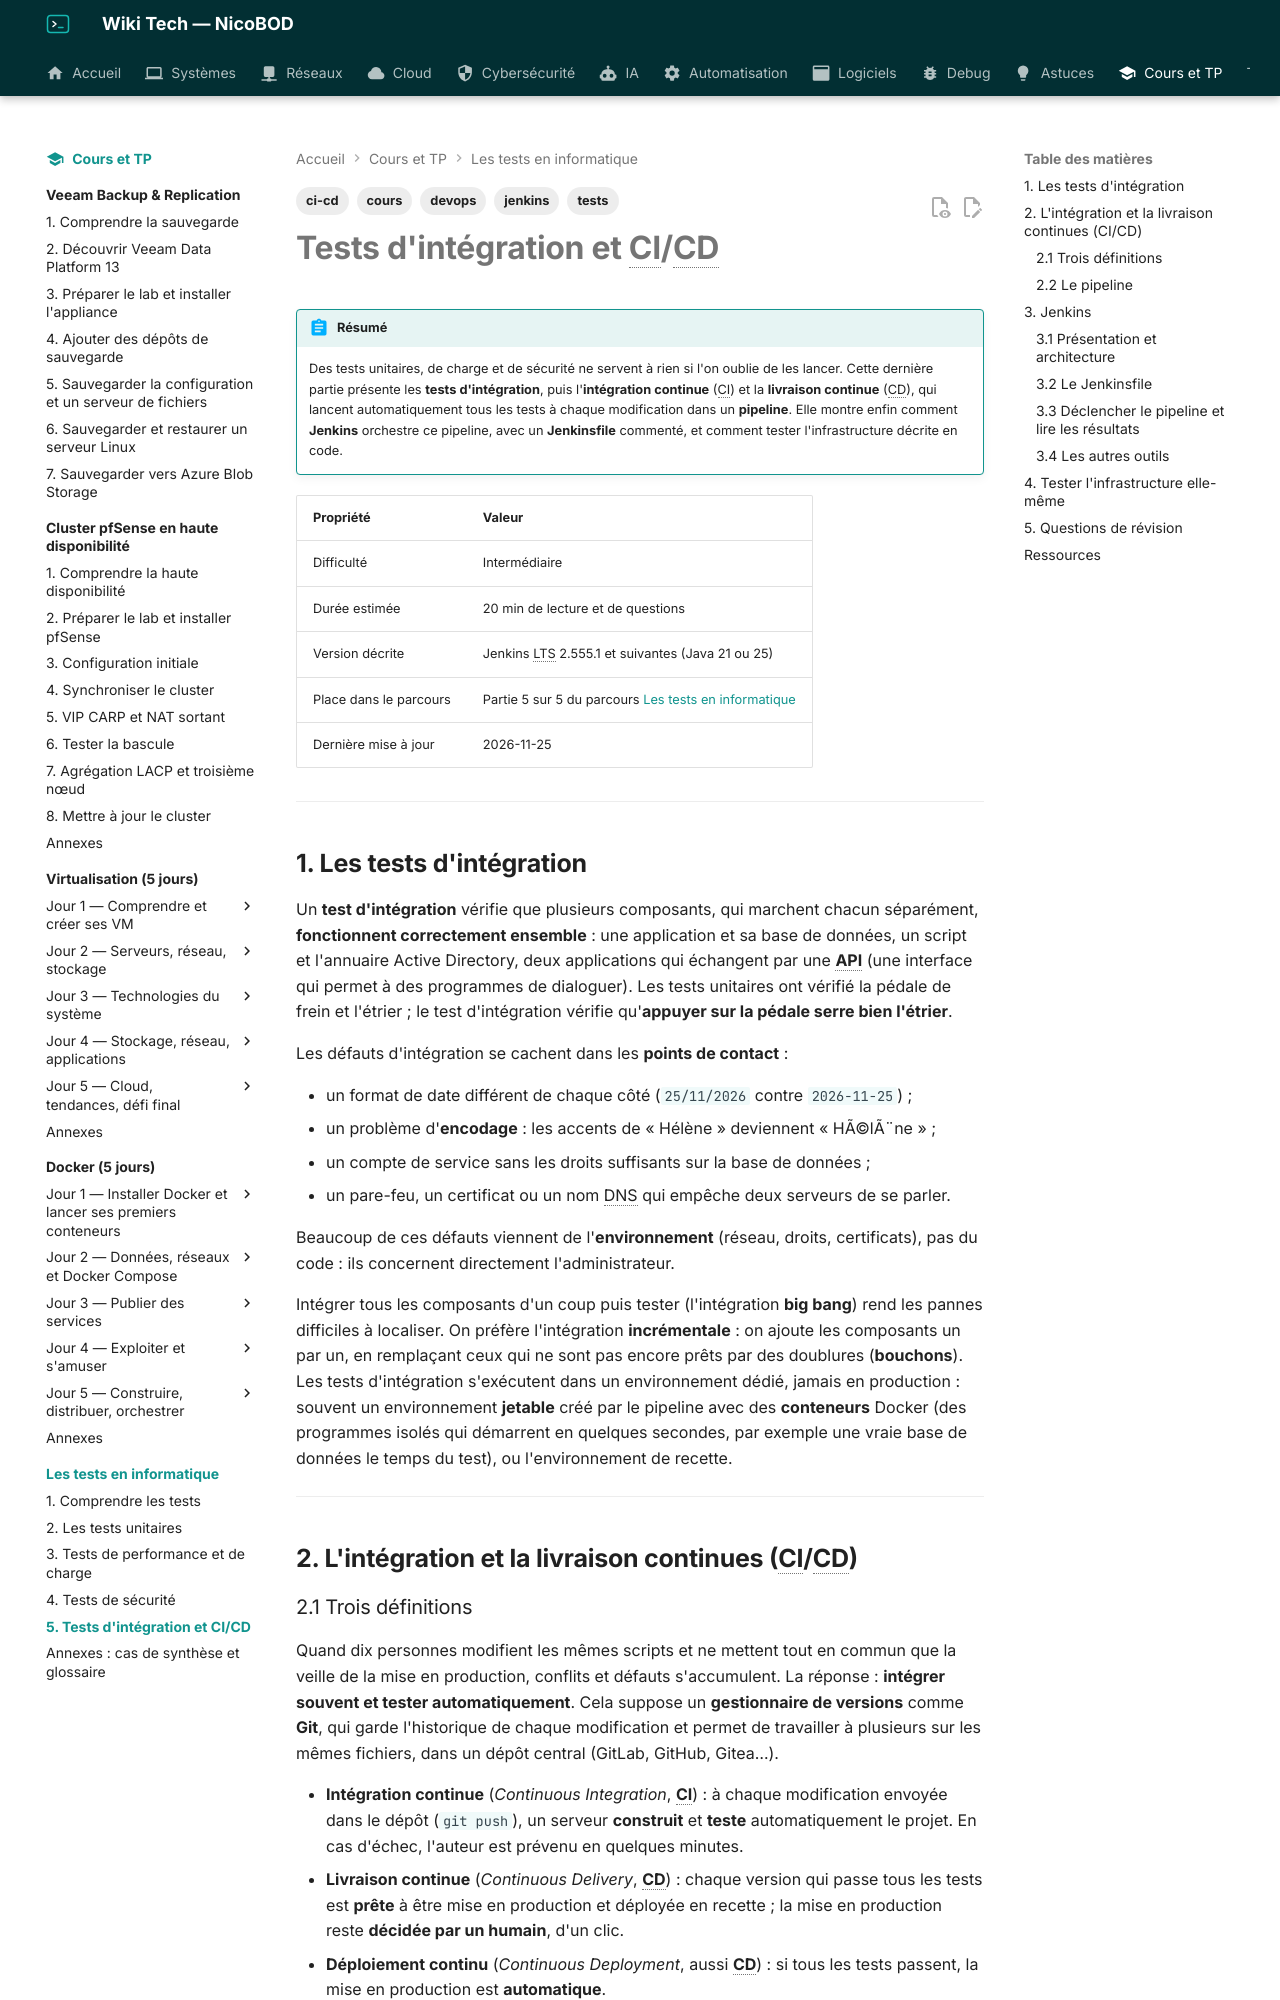

repository: NicoBOD/wiki-tech · page: cours-tp/tests/05-tests-integration-et-ci-cd/index.html · generator: mkdocs

---
title: "Tests d'intégration et CI/CD : pipeline, Jenkins et automatisation des tests"
date: 2026-11-25
author: Nicolas BODAINE
tags:
  - tests
  - ci-cd
  - jenkins
  - devops
  - cours
difficulty: intermédiaire
os: Jenkins LTS (Java 21 ou 25)
status: publié
---

<!-- ============================================================ -->
<!-- ⚠ RAPPEL IMPORTANT :                                          -->
<!-- Pensez TOUJOURS à ajouter une entrée dans le fichier d'index  -->
<!-- (index.md) du dossier correspondant (ex: docs/cloud/index.md) -->
<!-- afin de référencer ce nouvel article et permettre aux         -->
<!-- visiteurs de le trouver et de cliquer dessus !                -->
<!-- ============================================================ -->

# Tests d'intégration et CI/CD

!!! abstract "Résumé"
    Des tests unitaires, de charge et de sécurité ne servent à rien si l'on oublie de les lancer. Cette dernière partie présente les **tests d'intégration**, puis l'**intégration continue** (CI) et la **livraison continue** (CD), qui lancent automatiquement tous les tests à chaque modification dans un **pipeline**. Elle montre enfin comment **Jenkins** orchestre ce pipeline, avec un **Jenkinsfile** commenté, et comment tester l'infrastructure décrite en code.

| Propriété | Valeur |
|-----------|--------|
| Difficulté | Intermédiaire |
| Durée estimée | 20 min de lecture et de questions |
| Version décrite | Jenkins LTS 2.555.1 et suivantes (Java 21 ou 25) |
| Place dans le parcours | Partie 5 sur 5 du parcours [Les tests en informatique](index.md) |
| Dernière mise à jour | 2026-11-25 |

---

## 1. Les tests d'intégration

Un **test d'intégration** vérifie que plusieurs composants, qui marchent chacun séparément, **fonctionnent correctement ensemble** : une application et sa base de données, un script et l'annuaire Active Directory, deux applications qui échangent par une **API** (une interface qui permet à des programmes de dialoguer). Les tests unitaires ont vérifié la pédale de frein et l'étrier ; le test d'intégration vérifie qu'**appuyer sur la pédale serre bien l'étrier**.

Les défauts d'intégration se cachent dans les **points de contact** :

- un format de date différent de chaque côté (`25/11/2026` contre `2026-11-25`) ;
- un problème d'**encodage** : les accents de « Hélène » deviennent « HÃ©lÃ¨ne » ;
- un compte de service sans les droits suffisants sur la base de données ;
- un pare-feu, un certificat ou un nom DNS qui empêche deux serveurs de se parler.

Beaucoup de ces défauts viennent de l'**environnement** (réseau, droits, certificats), pas du code : ils concernent directement l'administrateur.

Intégrer tous les composants d'un coup puis tester (l'intégration **big bang**) rend les pannes difficiles à localiser. On préfère l'intégration **incrémentale** : on ajoute les composants un par un, en remplaçant ceux qui ne sont pas encore prêts par des doublures (**bouchons**). Les tests d'intégration s'exécutent dans un environnement dédié, jamais en production : souvent un environnement **jetable** créé par le pipeline avec des **conteneurs** Docker (des programmes isolés qui démarrent en quelques secondes, par exemple une vraie base de données le temps du test), ou l'environnement de recette.

---

## 2. L'intégration et la livraison continues (CI/CD)
